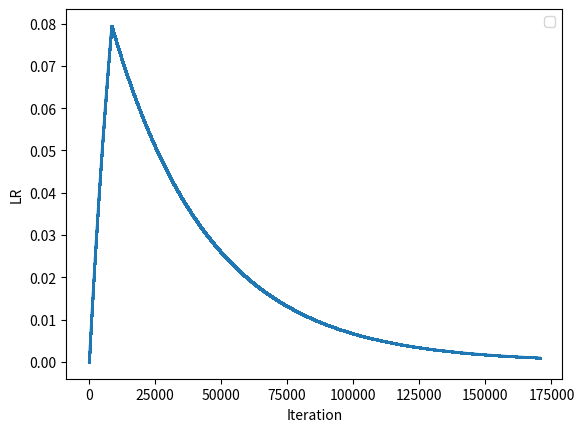

The script that saved this image:
import math

class BaseClass:
    '''
    Base Class for learning rate scheduler
    '''

    def __init__(self,
                 optimizer,
                 num_epochs,
                 epoch_iter,
                 initial_lr,
                 final_lr,
                 warm_up_epoch=6,
                 scale_ratio=1.0,
                 warm_from_zero=False):
        '''
        warm_up_epoch: the first warm_up_epoch is the multiprocess warm-up stage
        scale_ratio: multiplied to the current lr in the multiprocess training
        process
        '''
        self.optimizer = optimizer
        self.max_iter = num_epochs * epoch_iter
        self.initial_lr = initial_lr
        self.final_lr = final_lr
        self.scale_ratio = scale_ratio
        self.current_iter = 0
        self.warm_up_iter = warm_up_epoch * epoch_iter
        self.warm_from_zero = warm_from_zero

    def get_multi_process_coeff(self):
        lr_coeff = 1.0 * self.scale_ratio
        if self.current_iter < self.warm_up_iter:
            if self.warm_from_zero:
                lr_coeff = self.scale_ratio * self.current_iter / self.warm_up_iter
            elif self.scale_ratio > 1:
                lr_coeff = (self.scale_ratio -
                            1) * self.current_iter / self.warm_up_iter + 1.0

        return lr_coeff


    def get_lr(self):
        return self.optimizer.param_groups[0]['lr']

    def set_lr(self):
        current_lr = self.get_current_lr()
        for param_group in self.optimizer.param_groups:
            param_group['lr'] = current_lr

    def step(self, current_iter=None):
        if current_iter is not None:
            self.current_iter = current_iter

        self.set_lr()
        self.current_iter += 1
    def step_return_lr(self, current_iter=None):
        if current_iter is not None:
            self.current_iter = current_iter

        current_lr = self.get_current_lr()
        self.current_iter += 1

        return current_lr

    def get_current_lr(self):
        '''
        This function should be implemented in the child class
        '''
        return 0.0


class ExponentialDecrease(BaseClass):

    def __init__(self,
                 optimizer,
                 num_epochs,
                 epoch_iter,
                 initial_lr,
                 final_lr,
                 warm_up_epoch=6,
                 scale_ratio=1.0,
                 warm_from_zero=False):
        super().__init__(optimizer, num_epochs, epoch_iter, initial_lr,
                         final_lr, warm_up_epoch, scale_ratio, warm_from_zero)

    def get_current_lr(self):
        lr_coeff = self.get_multi_process_coeff()
        current_lr = lr_coeff * self.initial_lr * math.exp(
            (self.current_iter / self.max_iter) *
            math.log(self.final_lr / self.initial_lr))
        return current_lr

def show_lr_curve(scheduler):
    import matplotlib.pyplot as plt

    lr_list = []
    for current_lr in range(0, scheduler.max_iter):
        lr_list.append(scheduler.step_return_lr(current_lr))
    data_index = list(range(1, len(lr_list) + 1))

    plt.plot(data_index, lr_list, '-o', markersize=1)
    plt.legend(loc='best')
    plt.xlabel("Iteration")
    plt.ylabel("LR")
    plt.savefig('scheduler.png')

    plt.show()

if __name__ == '__main__':
    optimizer = None
    num_epochs = 100
    epoch_iter = 1706
    initial_lr = 0.1
    final_lr = 0.001
    warm_up_epoch = 5
    scale_ratio = 1
    warm_from_zero=True
    scheduler = ExponentialDecrease(optimizer, num_epochs, epoch_iter,
                                    initial_lr, final_lr, warm_up_epoch,
                                    scale_ratio, warm_from_zero)

    show_lr_curve(scheduler)
 
